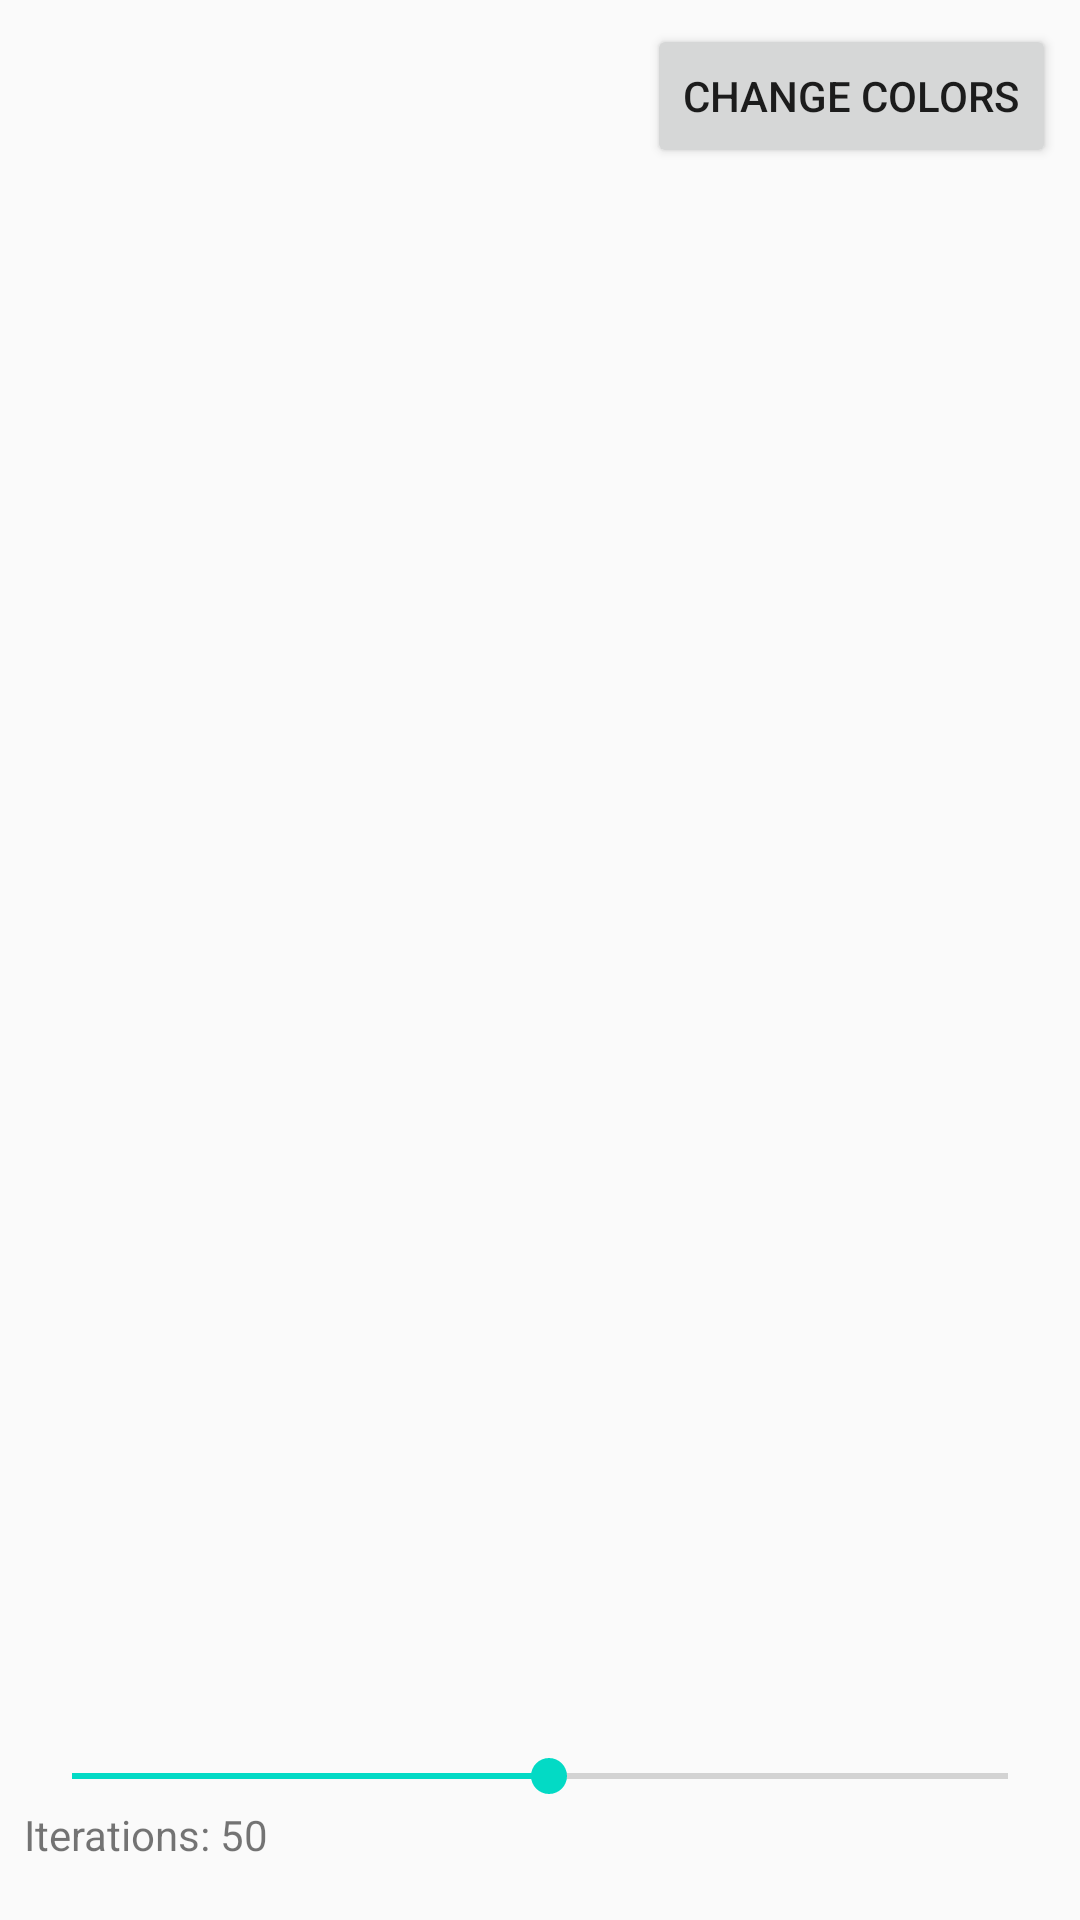

Layout XML and referenced resources for this Android screen:
<!-- AndroidManifest.xml: application theme AppTheme -->
<!-- res/layout/activity_game_overlay.xml -->
<?xml version="1.0" encoding="utf-8"?>
<android.support.constraint.ConstraintLayout xmlns:android="http://schemas.android.com/apk/res/android"
                                             xmlns:app="http://schemas.android.com/apk/res-auto"
                                             xmlns:tools="http://schemas.android.com/tools"
                                             android:layout_width="match_parent"
                                             android:layout_height="match_parent"
                                             android:id="@+id/activity_game_overlay">

    <Button
        android:id="@+id/changeColorsButton"
        android:layout_width="wrap_content"
        android:layout_height="wrap_content"
        android:text="Change colors"
        tools:layout_constraintTop_creator="1"
        app:layout_constraintTop_toTopOf="parent"
        android:layout_marginTop="8dp"
        android:layout_marginRight="8dp"
        app:layout_constraintRight_toRightOf="parent"
        android:layout_marginEnd="8dp"/>

    <RadioGroup
        android:layout_width="0dp"
        android:layout_height="50dp"
        android:layout_marginLeft="8dp"
        android:layout_marginRight="8dp"
        app:layout_constraintHorizontal_bias="1.0"
        app:layout_constraintLeft_toLeftOf="parent"
        app:layout_constraintRight_toRightOf="parent"
        app:layout_constraintBottom_toBottomOf="parent"
        android:layout_marginBottom="8dp">

        <SeekBar
            android:id="@+id/iterationSlider"
            style="@android:style/Widget.DeviceDefault.Light.SeekBar"
            android:layout_width="match_parent"
            android:layout_height="20dp"
            android:max="1000"
            android:progress="510"/>

        <TextView
            android:id="@+id/iterationsText"
            android:layout_width="wrap_content"
            android:layout_height="wrap_content"
            android:layout_weight="0.18"
            android:text="Iterations: 50"
            tools:text="Iterations: 50"/>
    </RadioGroup>

</android.support.constraint.ConstraintLayout>
<!-- resources referenced by this layout -->
<resources>
  <style name="AppTheme" parent="Theme.AppCompat.Light.DarkActionBar">
          
          <item name="colorPrimary">@color/colorPrimary</item>
          <item name="colorPrimaryDark">@color/colorPrimaryDark</item>
          <item name="colorAccent">@color/colorAccent</item>
      </style>
  <!-- not gathered from this repository: default colours our renderer supplied (Android Studio template values) -->
  <color name="colorPrimary">#FF6200EE</color>
  <color name="colorPrimaryDark">#FF3700B3</color>
  <color name="colorAccent">#FF03DAC5</color>
</resources>
